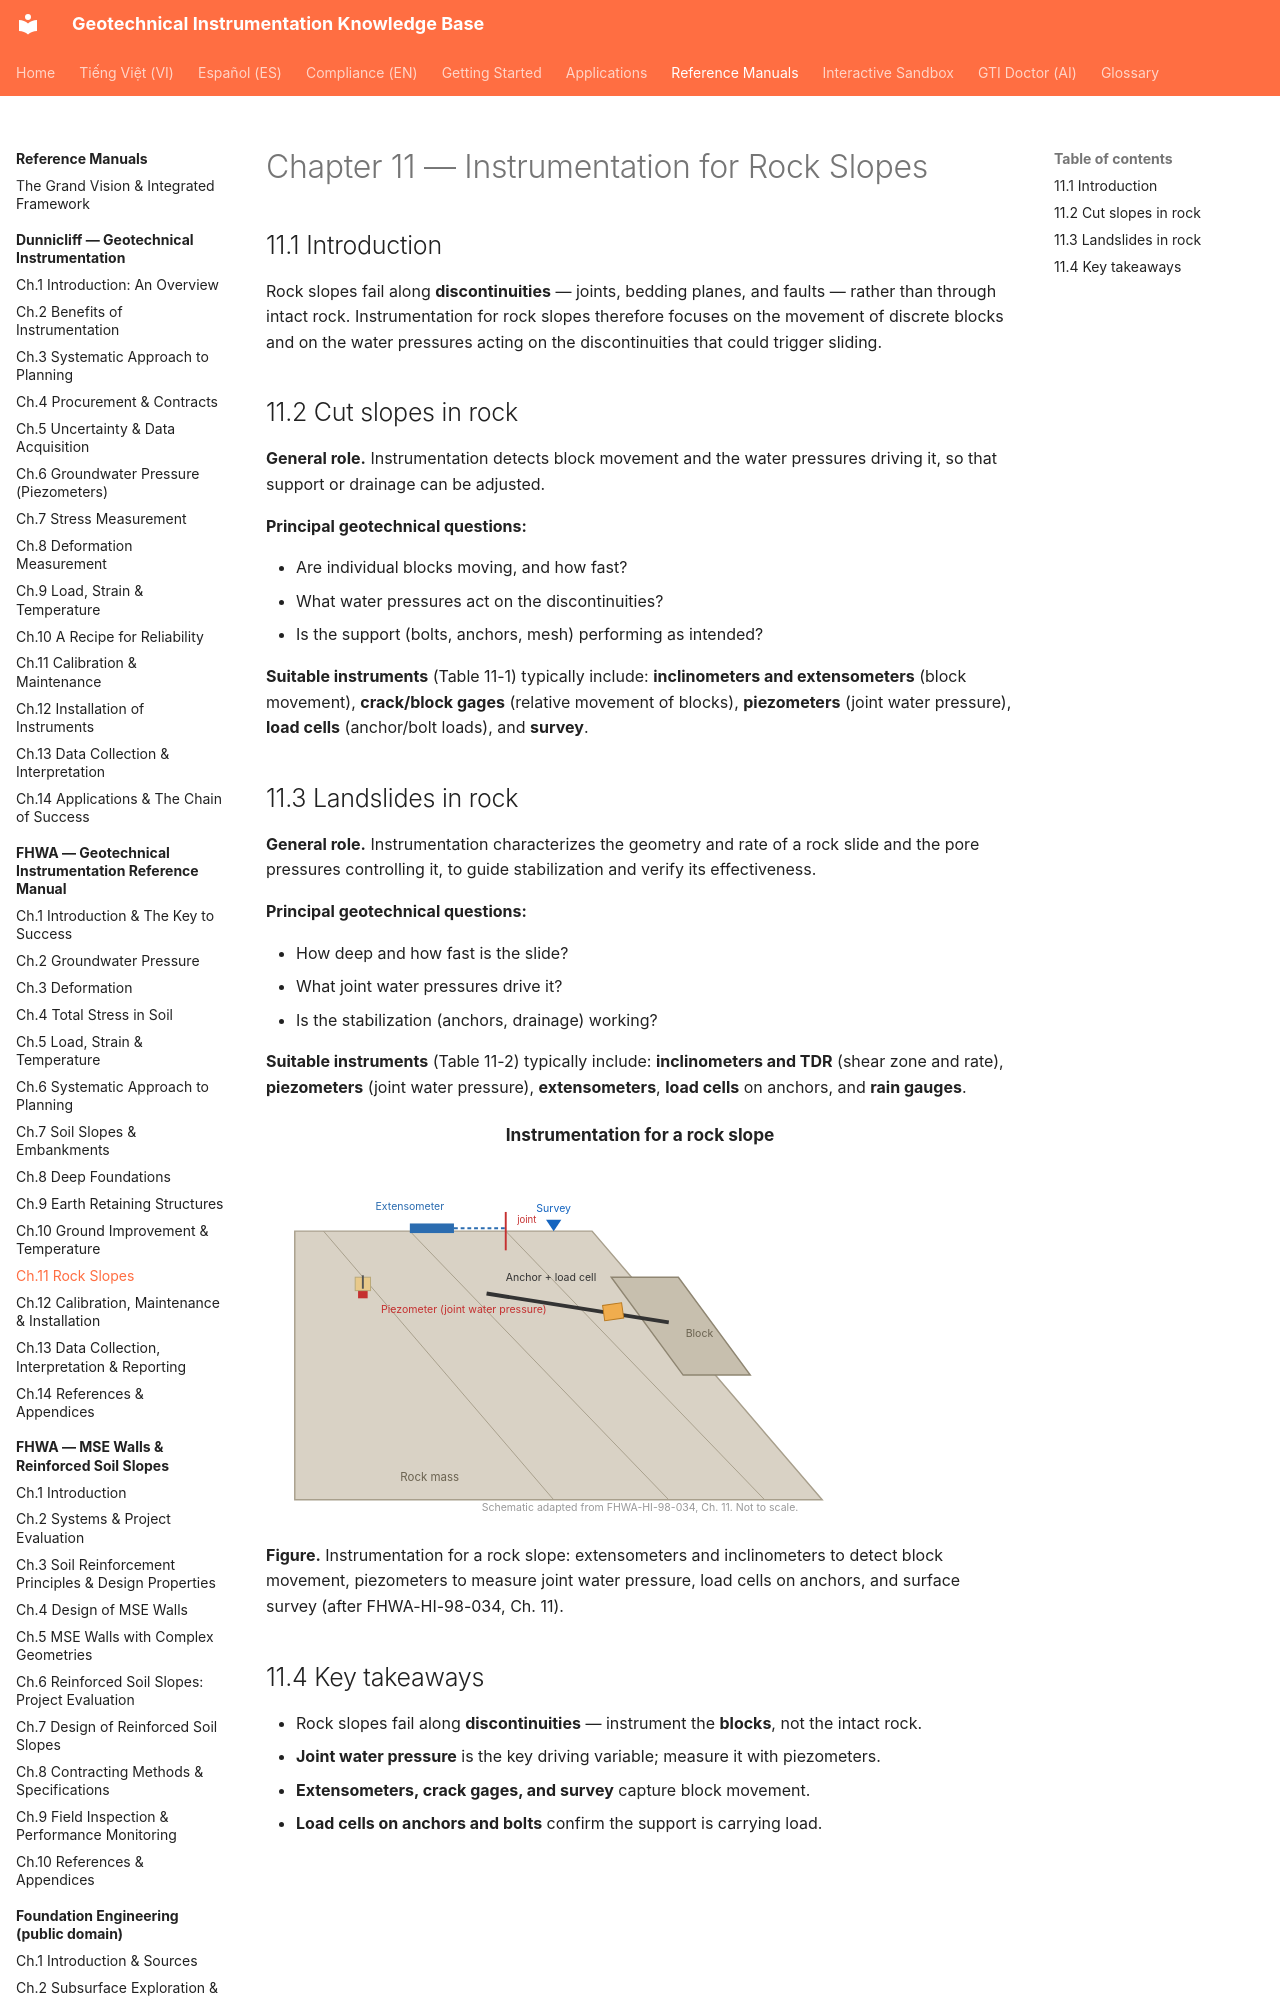

repository: geoinst/geoinst.github.io · page: reference-manuals/fhwa/chapter-11-rock-slopes/index.html · generator: mkdocs

---
lang: en
lang_alt: vi/reference-manuals/fhwa/chapter-11-rock-slopes/
---
# Chapter 11 — Instrumentation for Rock Slopes

## 11.1 Introduction

Rock slopes fail along **discontinuities** — joints, bedding planes, and faults —
rather than through intact rock. Instrumentation for rock slopes therefore focuses
on the movement of discrete blocks and on the water pressures acting on the
discontinuities that could trigger sliding.
